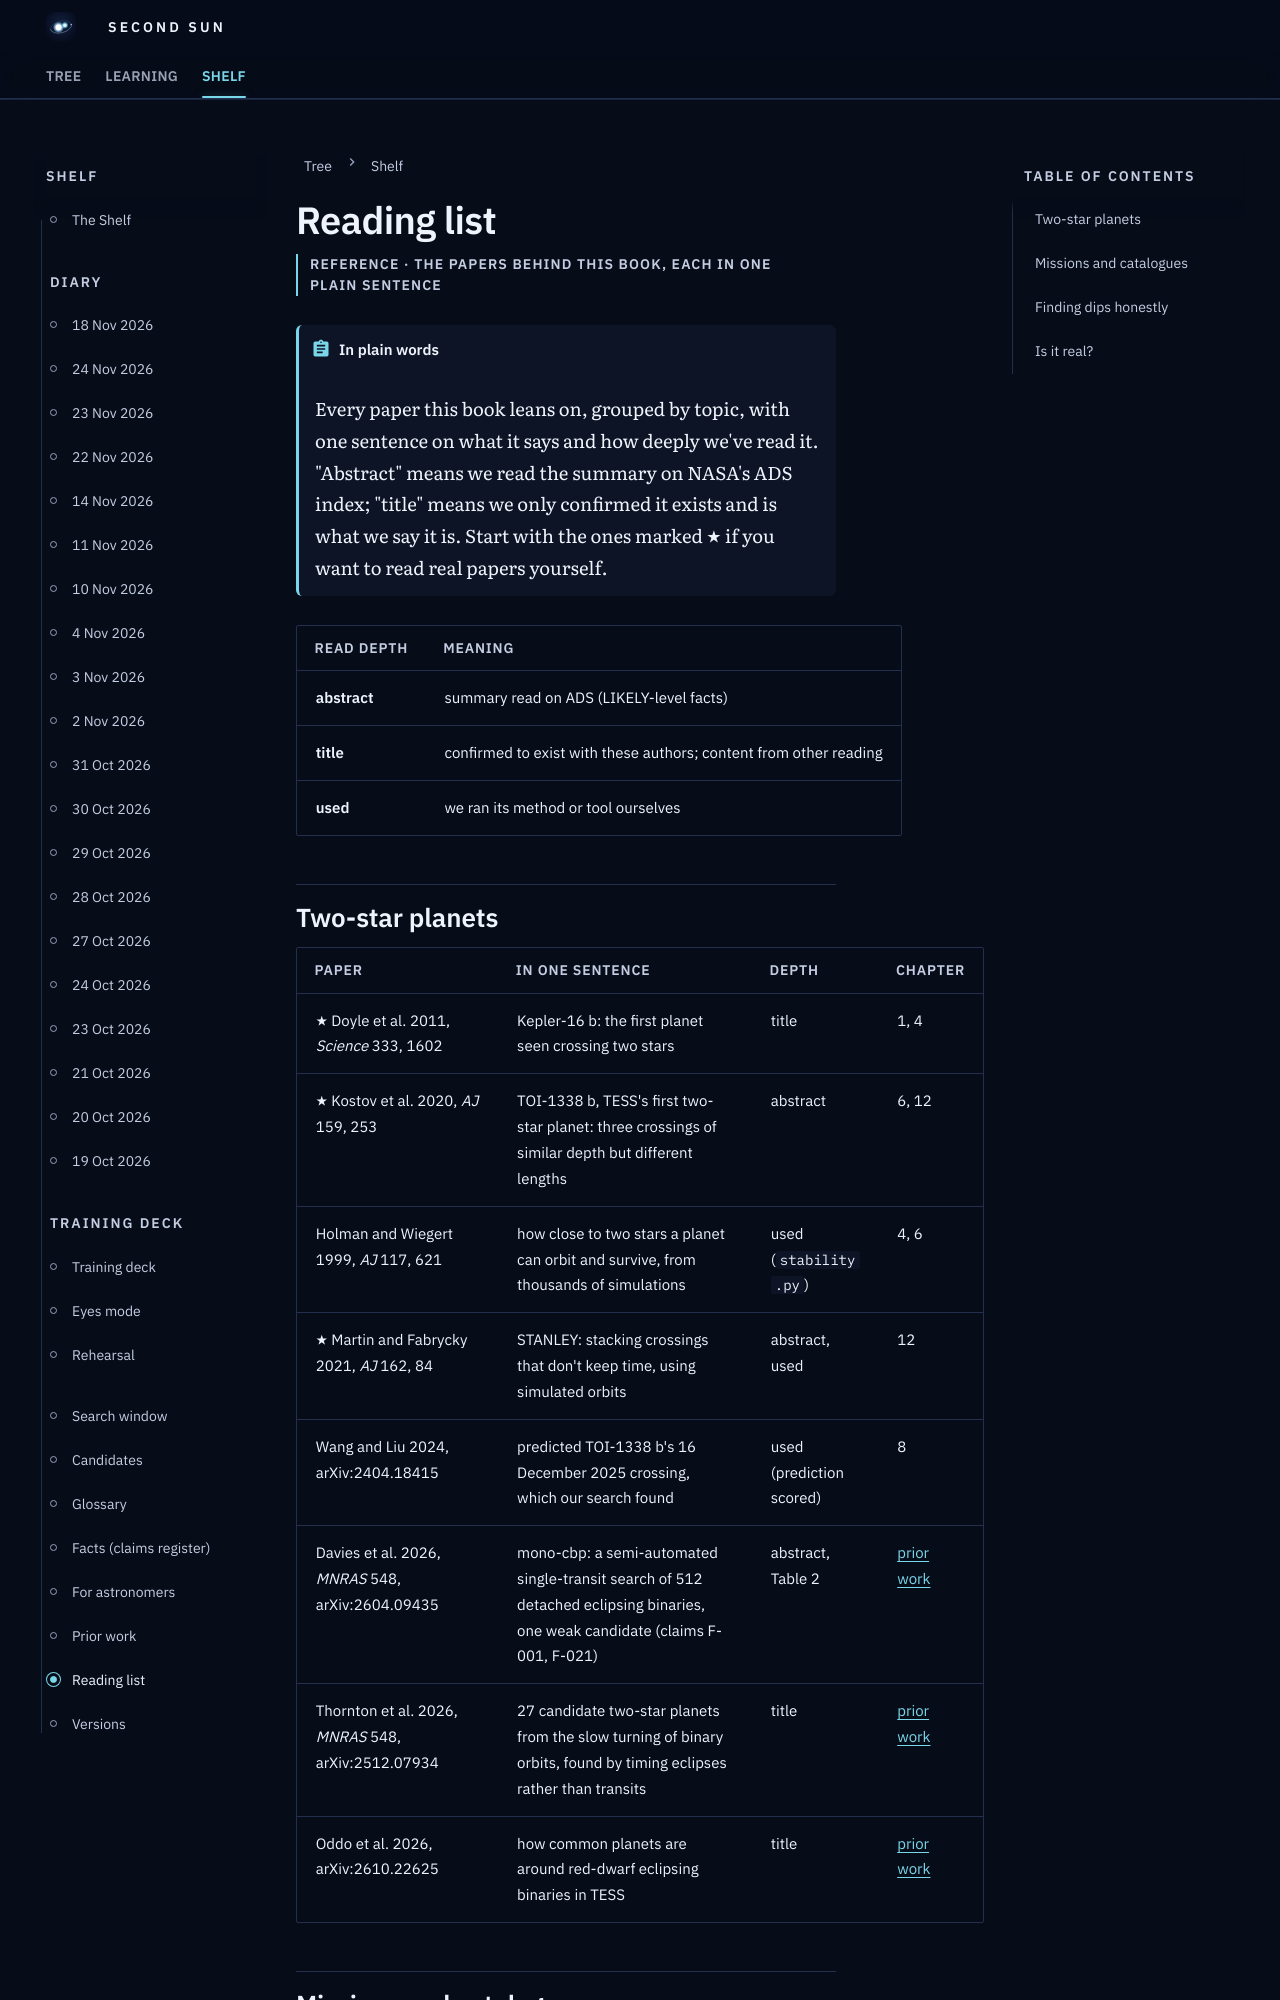

repository: M1Smacker/second-sun · page: reference/reading-list/index.html · generator: mkdocs

# Reading list

<p class="ss-meta">Reference · the papers behind this book, each in one plain sentence</p>

!!! plain "In plain words"
    Every paper this book leans on, grouped by topic, with one sentence on what it says and how deeply we've read it. "Abstract" means we read the summary on NASA's ADS index; "title" means we only confirmed it exists and is what we say it is. Start with the ones marked ★ if you want to read real papers yourself.

| Read depth | Meaning |
|---|---|
| **abstract** | summary read on ADS (LIKELY-level facts) |
| **title** | confirmed to exist with these authors; content from other reading |
| **used** | we ran its method or tool ourselves |

## Two-star planets

| Paper | In one sentence | Depth | Chapter |
|---|---|---|---|
| ★ Doyle et al. 2011, *Science* 333, 1602 | Kepler-16 b: the first planet seen crossing two stars | title | 1, 4 |
| ★ Kostov et al. 2020, *AJ* 159, 253 | TOI-1338 b, TESS's first two-star planet: three crossings of similar depth but different lengths | abstract | 6, 12 |
| Holman and Wiegert 1999, *AJ* 117, 621 | how close to two stars a planet can orbit and survive, from thousands of simulations | used (`stability.py`) | 4, 6 |
| ★ Martin and Fabrycky 2021, *AJ* 162, 84 | STANLEY: stacking crossings that don't keep time, using simulated orbits | abstract, used | 12 |
| Wang and Liu 2024, arXiv:2404.18415 | predicted TOI-1338 b's 16 December 2025 crossing, which our search found | used (prediction scored) | 8 |
| Davies et al. 2026, *MNRAS* 548, arXiv:2604.09435 | mono-cbp: a semi-automated single-transit search of 512 detached eclipsing binaries, one weak candidate (claims F-001, F-021) | abstract, Table 2 | [prior work](prior-work.md) |
| Thornton et al. 2026, *MNRAS* 548, arXiv:2512.07934 | 27 candidate two-star planets from the slow turning of binary orbits, found by timing eclipses rather than transits | title | [prior work](prior-work.md) |
| Oddo et al. 2026, arXiv:2610.22625 | how common planets are around red-dwarf eclipsing binaries in TESS | title | [prior work](prior-work.md) |
